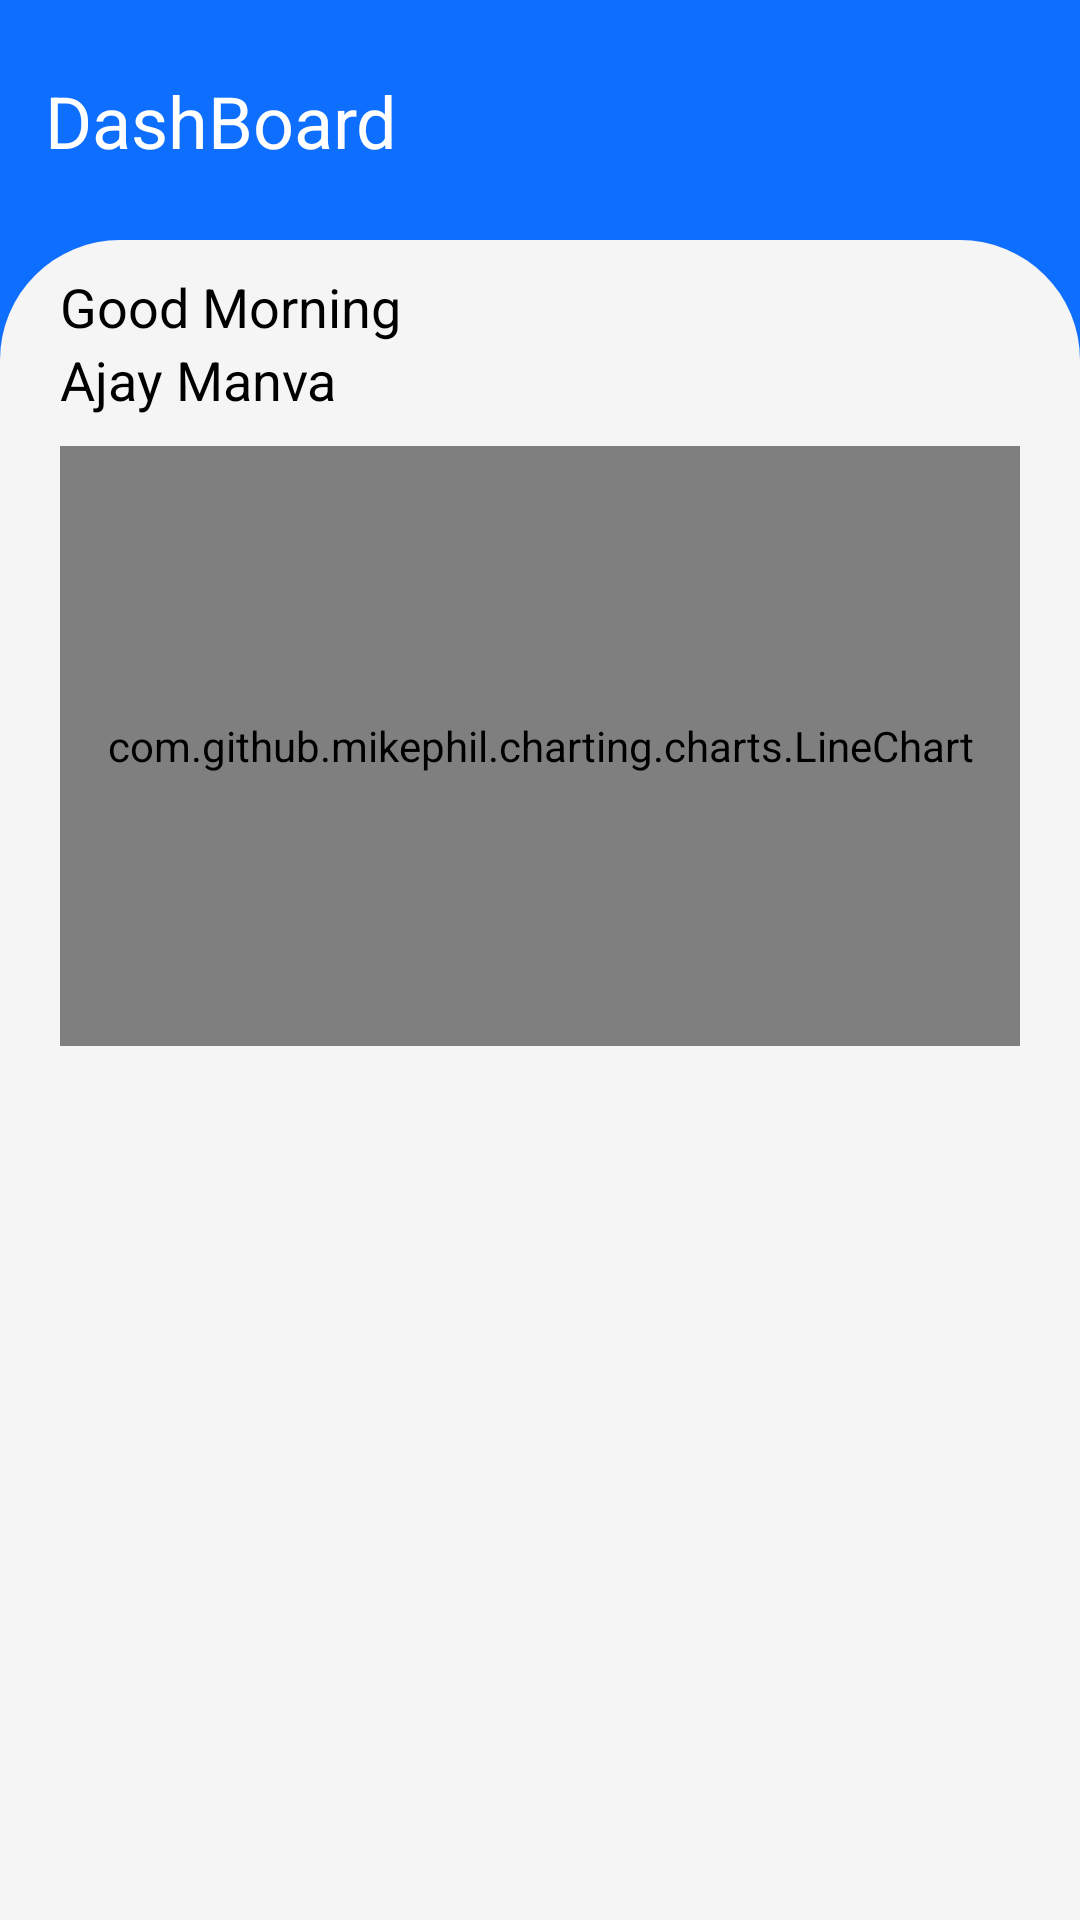

Here is an Android app screen rendered from its layout file. Give the layout XML and the strings, colors and styles it references.
<!-- AndroidManifest.xml: activity theme Theme.OpenAppChart -->
<!-- res/layout/activity_dash_board.xml -->
<?xml version="1.0" encoding="utf-8"?>
<androidx.core.widget.NestedScrollView
    xmlns:android="http://schemas.android.com/apk/res/android"
    xmlns:app="http://schemas.android.com/apk/res-auto"
    xmlns:tools="http://schemas.android.com/tools"
    android:layout_width="match_parent"
    android:layout_height="wrap_content"
    android:fillViewport="true"
    app:layout_behavior="@string/appbar_scrolling_view_behavior"
    tools:context=".DashBoardActivity">

    <androidx.constraintlayout.widget.ConstraintLayout
    android:layout_width="match_parent"
    android:background="#0E6FFF"
    android:layout_height="fill_parent">
    <TextView
        app:layout_constraintStart_toStartOf="parent"
        app:layout_constraintTop_toTopOf="parent"
        android:textColor="@color/white"
        android:textSize="24sp"
        android:text="DashBoard"
        android:layout_marginStart="15dp"
        app:layout_constraintBottom_toTopOf="@id/top_container"
        android:layout_width="wrap_content"
        android:layout_height="wrap_content"/>
     <ImageView
         android:id="@+id/settings"
         app:layout_constraintEnd_toEndOf="parent"
         app:layout_constraintTop_toTopOf="parent"
         android:src="@drawable/button"
         app:layout_constraintBottom_toTopOf="@id/top_container"
         android:layout_marginEnd="15dp"
         android:layout_width="37dp"
         android:layout_height="37dp" />

    <androidx.constraintlayout.widget.ConstraintLayout
        android:id="@+id/top_container"
        android:layout_width="match_parent"
        android:layout_height="fill_parent"
        app:layout_constraintStart_toStartOf="parent"
        app:layout_constraintTop_toTopOf="parent"
        android:layout_marginTop="80dp"
        android:background="@drawable/background"
        >
        <LinearLayout
            android:id="@+id/name_data"
            android:layout_marginTop="10dp"
            android:layout_marginStart="20dp"
            app:layout_constraintStart_toStartOf="parent"
            app:layout_constraintTop_toTopOf="parent"
            android:orientation="vertical"
            android:layout_width="wrap_content"
            android:layout_height="wrap_content">
            <TextView
                android:id="@+id/greetings"
                android:textColor="@color/black"
                android:textSize="18sp"
                android:text="Good Morning"
                android:layout_width="wrap_content"
                android:layout_height="wrap_content"/>
            <TextView
                app:layout_constraintStart_toStartOf="parent"
                app:layout_constraintTop_toTopOf="parent"
                android:textColor="@color/black"
                android:textSize="18sp"
                android:text="Ajay Manva"
                android:layout_width="wrap_content"
                android:layout_height="wrap_content"/>

        </LinearLayout>

        <LinearLayout
            android:layout_marginTop="10dp"
            android:id="@+id/chart_view"
            app:layout_constraintTop_toBottomOf="@+id/name_data"
            app:layout_constraintStart_toStartOf="parent"
            app:layout_constraintEnd_toEndOf="parent"
            android:layout_width="match_parent"
            android:layout_height="wrap_content"
            android:orientation="vertical">

           <com.github.mikephil.charting.charts.LineChart
               android:layout_marginStart="20dp"
               android:layout_marginEnd="20dp"
               android:id="@+id/line_chart"
               android:layout_width="match_parent"
               android:layout_height="200dp"/>

            <androidx.recyclerview.widget.RecyclerView
                android:padding="10dp"
                android:paddingBottom="25dp"
                android:id="@+id/horizontal_cycle"
                android:layout_width="match_parent"
                android:layout_height="wrap_content" />

        </LinearLayout>




        <com.google.android.material.tabs.TabLayout
            android:id="@+id/tabs"
            android:layout_width="match_parent"
            android:layout_height="wrap_content"
             android:background="#F5F5F5"
            app:tabBackground="@drawable/tab_selector"
            app:layout_constraintTop_toBottomOf="@id/chart_view"
            app:layout_constraintStart_toStartOf="parent"
            app:tabSelectedTextColor="@color/white"
            app:tabIndicatorHeight="0dp" />


        <androidx.viewpager.widget.ViewPager
            android:id="@+id/viewPager"
            android:layout_width="match_parent"
            android:layout_height="700dp"
            app:layout_constraintEnd_toEndOf="parent"
            app:layout_constraintStart_toStartOf="parent"
            app:layout_constraintTop_toBottomOf="@id/tabs"
           >

        </androidx.viewpager.widget.ViewPager>




    </androidx.constraintlayout.widget.ConstraintLayout>


</androidx.constraintlayout.widget.ConstraintLayout>

</androidx.core.widget.NestedScrollView>
<!-- resources referenced by this layout -->
<resources>
  <!-- drawable background (drawable) -->
  <layer-list xmlns:android="http://schemas.android.com/apk/res/android">
  
      
      <item>
          <shape android:shape="rectangle">
              <solid android:color="#F5F5F5"/> 
              <corners android:topLeftRadius="40dp" android:topRightRadius="40dp"/>
          </shape>
      </item>
  
  </layer-list>
  <style name="Theme.OpenAppChart" parent="Base.Theme.OpenAppChart" />
  <style name="Base.Theme.OpenAppChart" parent="Theme.Material3.DayNight.NoActionBar">
          
          
      </style>
  <!-- not gathered from this repository: default colours our renderer supplied (Android Studio template values) -->
  <color name="black">#FF000000</color>
  <color name="white">#FFFFFFFF</color>
</resources>
